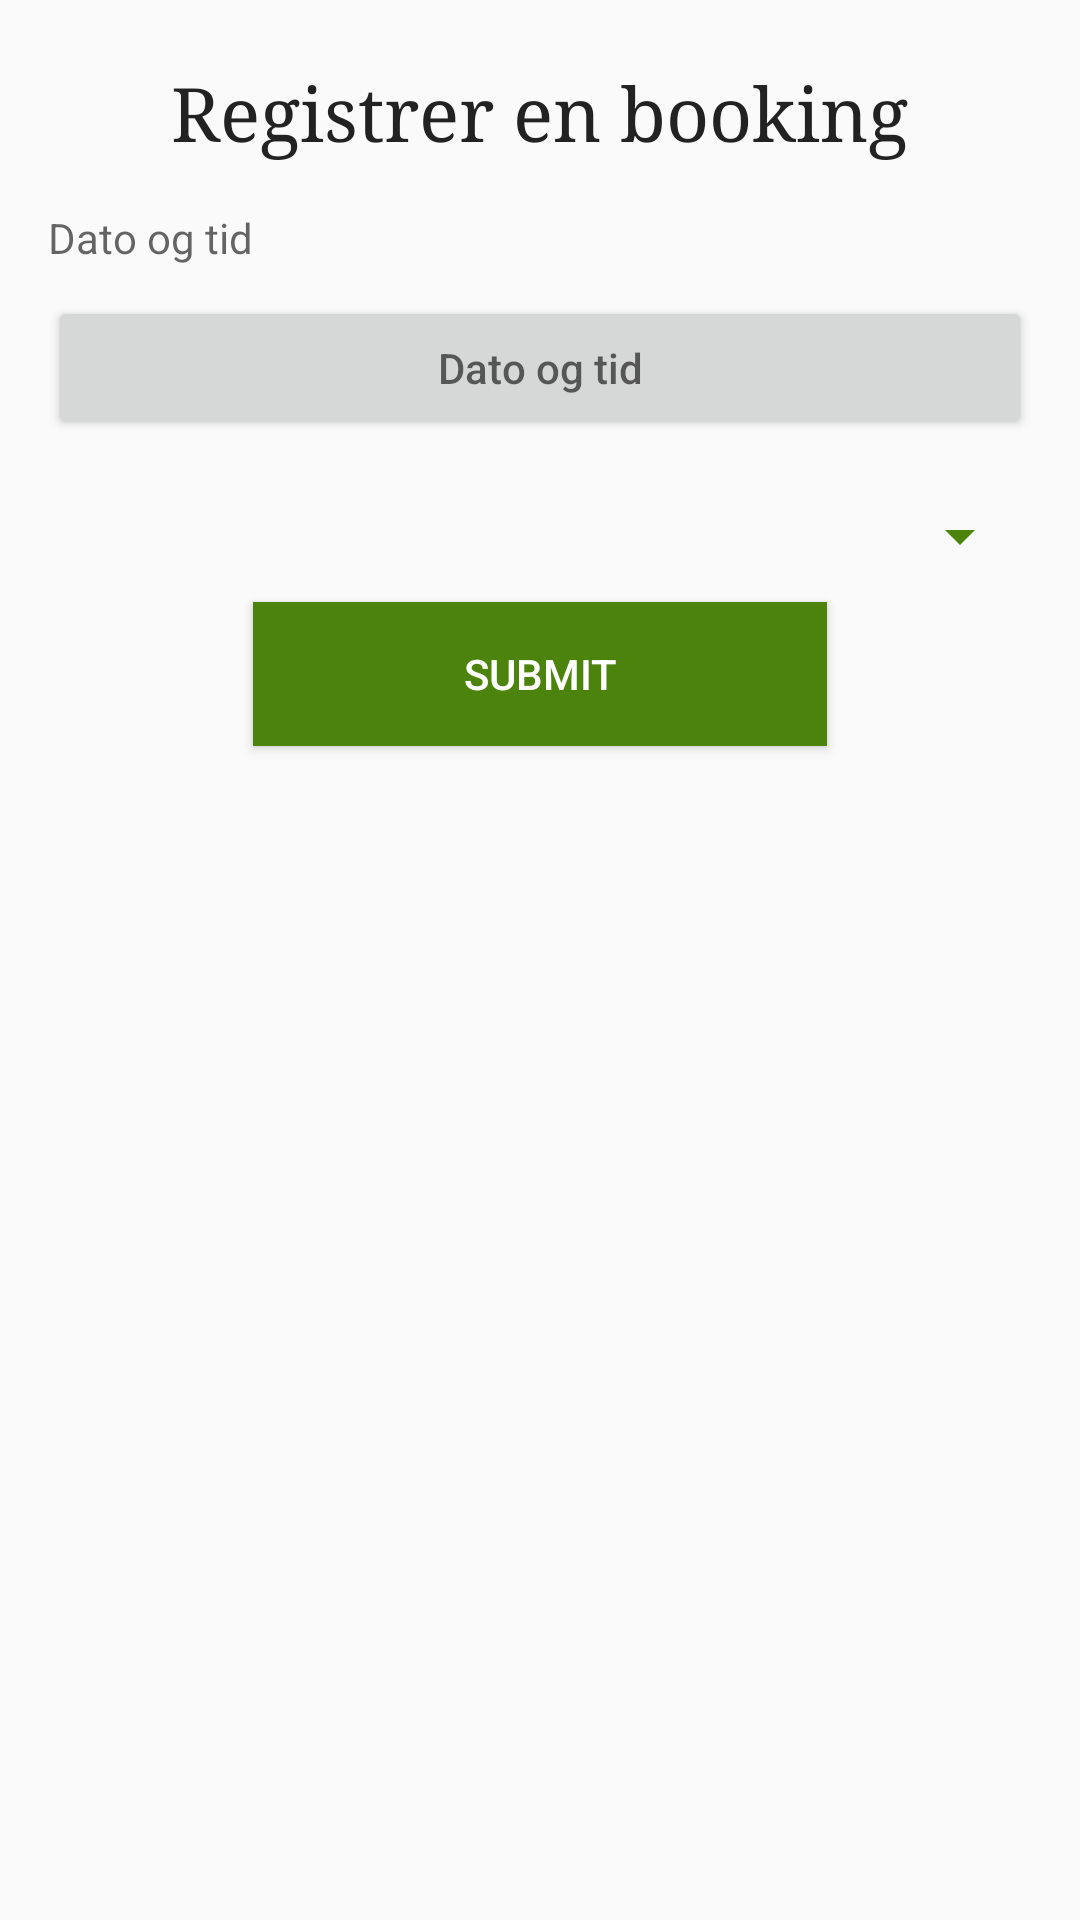

Android layout source for this screen:
<!-- AndroidManifest.xml: activity theme AppTheme.PopupTheme -->
<!-- res/layout/activity_create_booking.xml -->
<?xml version="1.0" encoding="utf-8"?>
<LinearLayout xmlns:android="http://schemas.android.com/apk/res/android"
    android:layout_width="match_parent"
    android:layout_height="wrap_content"
    android:orientation="vertical"
    android:padding="16dp">

    <TextView
        android:id="@+id/create_booking_title"
        android:layout_width="wrap_content"
        android:layout_height="wrap_content"
        android:layout_gravity="center_horizontal"
        android:layout_marginBottom="16dp"
        android:layout_marginTop="5dp"
        android:text="Registrer en booking"
        android:textColor="#222"
        android:textSize="25sp"
        android:typeface="serif" />

    <TextView
        android:id="@+id/create_booking_date_label"
        android:layout_width="fill_parent"
        android:layout_height="wrap_content"
        android:backgroundTint="@color/primaryDarkColor"
        android:hint="Dato og tid"
        android:inputType="date" />

    <Button
        android:id="@+id/create_booking_date"
        android:layout_width="fill_parent"
        android:layout_height="wrap_content"
        android:layout_marginBottom="10dp"
        android:layout_marginTop="10dp"
        android:hint="Dato og tid"
        android:inputType="date" />

    <Spinner
        android:id="@+id/create_booking_restaurant"
        android:layout_width="fill_parent"
        android:layout_height="wrap_content"
        android:layout_marginBottom="10dp"
        android:layout_marginTop="10dp"
        android:backgroundTint="@color/primaryDarkColor"
        android:hint="Telefon"
        android:inputType="phone" />

    <Button
        android:id="@+id/create_restaurant_submit"
        android:layout_width="wrap_content"
        android:layout_height="wrap_content"
        android:layout_gravity="center_horizontal"
        android:background="@color/primaryDarkColor"
        android:elevation="4dp"
        android:paddingLeft="70dp"
        android:paddingRight="70dp"
        android:text="Submit"
        android:textColor="#fff" />
</LinearLayout>
<!-- resources referenced by this layout -->
<resources>
  <color name="primaryDarkColor">#4b830d</color>
  <style name="AppTheme.PopupTheme" parent="Theme.AppCompat.Light.NoActionBar">
          <item name="android:windowIsTranslucent">true</item>
          <item name="android:windowCloseOnTouchOutside">true</item>
      </style>
</resources>
